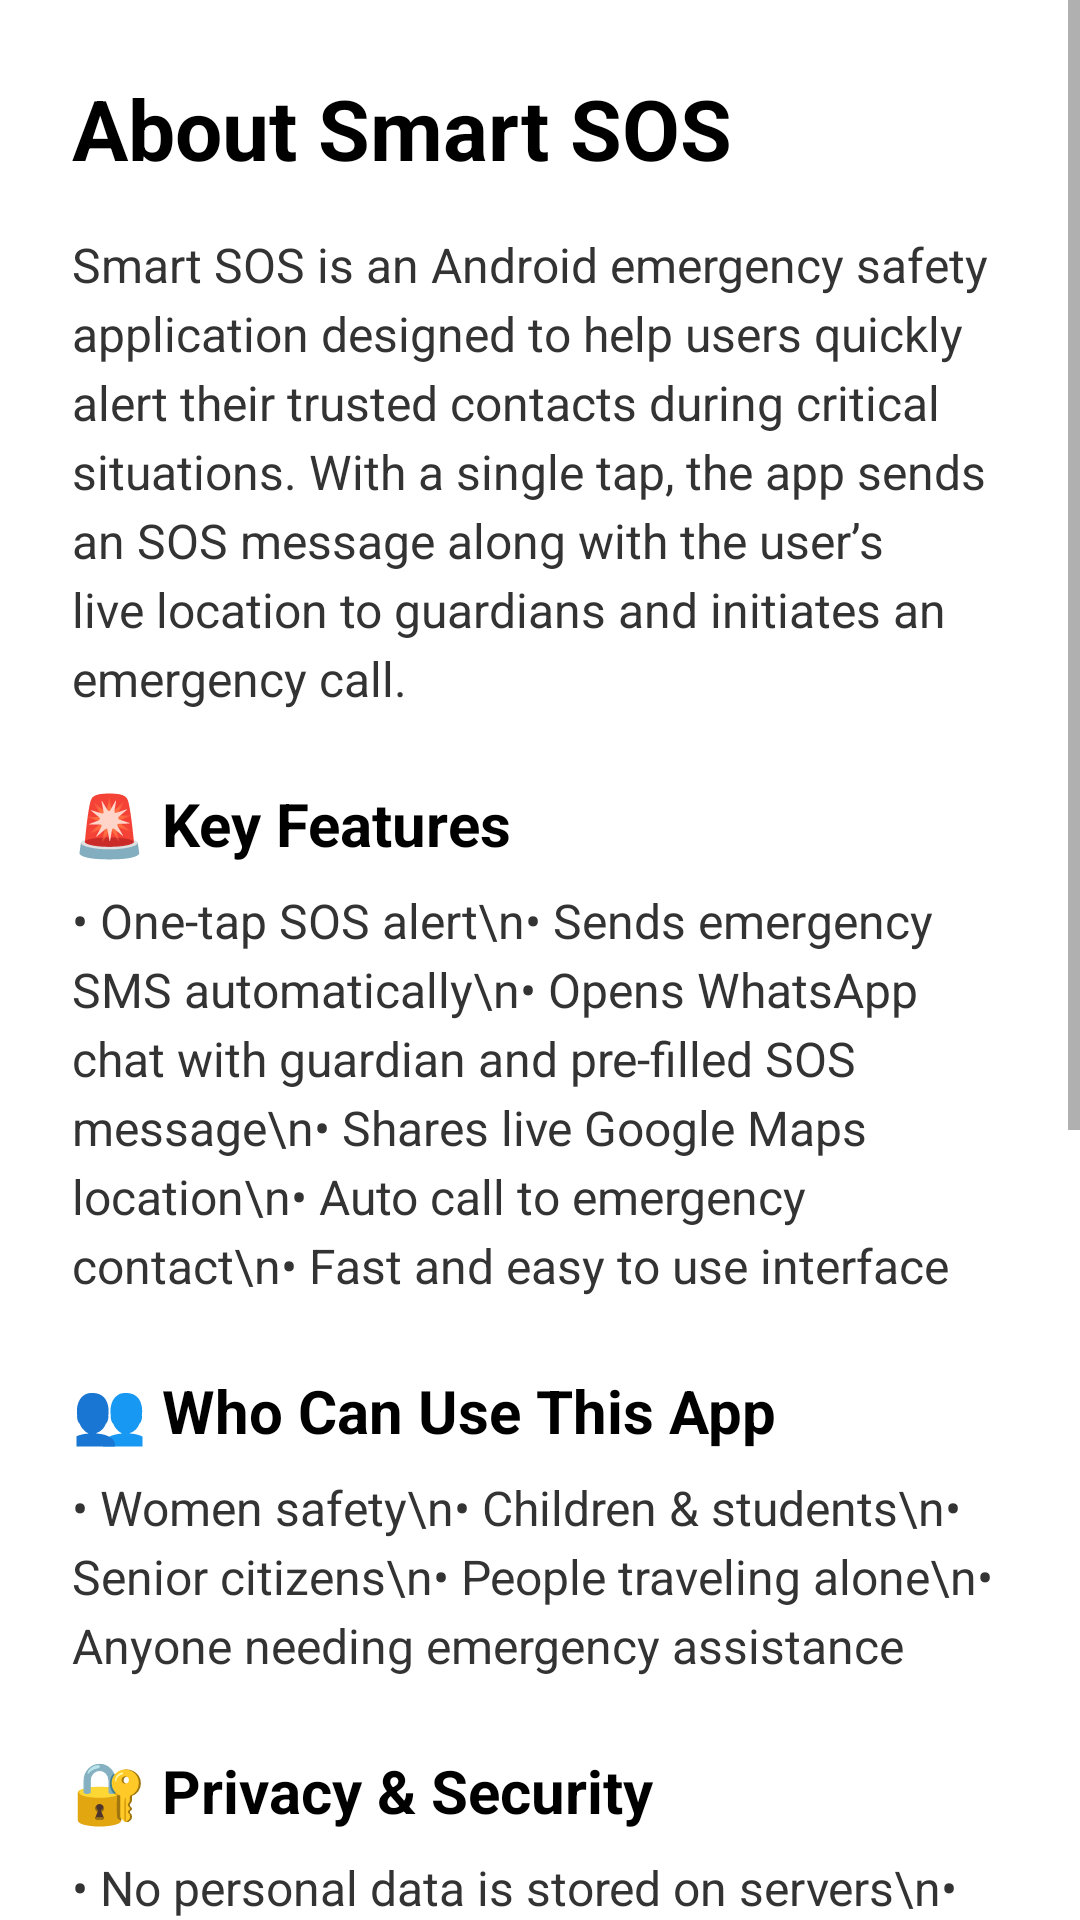

Produce the Android XML layout that renders to this screen, including the resource entries it uses.
<!-- AndroidManifest.xml: application theme Theme.SOSAutomationApp -->
<!-- res/layout/activity_about.xml -->
<?xml version="1.0" encoding="utf-8"?>
<ScrollView xmlns:android="http://schemas.android.com/apk/res/android"
    android:layout_width="match_parent"
    android:layout_height="match_parent"
    android:background="@color/white">

    <LinearLayout
        android:layout_width="match_parent"
        android:layout_height="wrap_content"
        android:orientation="vertical"
        android:padding="24dp">

        <TextView
            android:layout_width="wrap_content"
            android:layout_height="wrap_content"
            android:text="About Smart SOS"
            android:textColor="@color/black"
            android:textSize="28sp"
            android:textStyle="bold" />

        <TextView
            android:layout_width="match_parent"
            android:layout_height="wrap_content"
            android:layout_marginTop="16dp"
            android:lineSpacingExtra="4dp"
            android:text="Smart SOS is an Android emergency safety application designed to help users quickly alert their trusted contacts during critical situations. With a single tap, the app sends an SOS message along with the user’s live location to guardians and initiates an emergency call."
            android:textColor="@color/welcome_text_header"
            android:textSize="16sp" />

        <TextView
            android:layout_width="wrap_content"
            android:layout_height="wrap_content"
            android:layout_marginTop="24dp"
            android:text="🚨 Key Features"
            android:textColor="@color/black"
            android:textSize="20sp"
            android:textStyle="bold" />

        <TextView
            android:layout_width="match_parent"
            android:layout_height="wrap_content"
            android:layout_marginTop="8dp"
            android:lineSpacingExtra="4dp"
            android:text="• One-tap SOS alert\n• Sends emergency SMS automatically\n• Opens WhatsApp chat with guardian and pre-filled SOS message\n• Shares live Google Maps location\n• Auto call to emergency contact\n• Fast and easy to use interface"
            android:textColor="@color/welcome_text_header"
            android:textSize="16sp" />

        <TextView
            android:layout_width="wrap_content"
            android:layout_height="wrap_content"
            android:layout_marginTop="24dp"
            android:text="👥 Who Can Use This App"
            android:textColor="@color/black"
            android:textSize="20sp"
            android:textStyle="bold" />

        <TextView
            android:layout_width="match_parent"
            android:layout_height="wrap_content"
            android:layout_marginTop="8dp"
            android:lineSpacingExtra="4dp"
            android:text="• Women safety\n• Children &amp; students\n• Senior citizens\n• People traveling alone\n• Anyone needing emergency assistance"
            android:textColor="@color/welcome_text_header"
            android:textSize="16sp" />

        <TextView
            android:layout_width="wrap_content"
            android:layout_height="wrap_content"
            android:layout_marginTop="24dp"
            android:text="🔐 Privacy &amp; Security"
            android:textColor="@color/black"
            android:textSize="20sp"
            android:textStyle="bold" />

        <TextView
            android:layout_width="match_parent"
            android:layout_height="wrap_content"
            android:layout_marginTop="8dp"
            android:lineSpacingExtra="4dp"
            android:text="• No personal data is stored on servers\n• Messages are sent only to user-selected guardians and emergency number\n• Location is shared only during SOS activation\n• No background tracking"
            android:textColor="@color/welcome_text_header"
            android:textSize="16sp" />

        <TextView
            android:layout_width="wrap_content"
            android:layout_height="wrap_content"
            android:layout_marginTop="24dp"
            android:text="⚙️ Technologies Used"
            android:textColor="@color/black"
            android:textSize="20sp"
            android:textStyle="bold" />

        <TextView
            android:layout_width="match_parent"
            android:layout_height="wrap_content"
            android:layout_marginTop="8dp"
            android:lineSpacingExtra="4dp"
            android:text="• Android Studio\n• Kotlin\n• Google Location Services\n• Intent-based WhatsApp &amp; SMS integration"
            android:textColor="@color/welcome_text_header"
            android:textSize="16sp" />

        <TextView
            android:layout_width="wrap_content"
            android:layout_height="wrap_content"
            android:layout_marginTop="24dp"
            android:text="📖 How It Works"
            android:textColor="@color/black"
            android:textSize="20sp"
            android:textStyle="bold" />

        <TextView
            android:layout_width="match_parent"
            android:layout_height="wrap_content"
            android:layout_marginTop="8dp"
            android:layout_marginBottom="32dp"
            android:lineSpacingExtra="4dp"
            android:text="1. User presses the SOS button\n2. App fetches current location\n3. Emergency SMS is sent to guardians\n4. WhatsApp opens guardian chat with SOS message\n5. Emergency call is initiated"
            android:textColor="@color/welcome_text_header"
            android:textSize="16sp" />

    </LinearLayout>
</ScrollView>
<!-- resources referenced by this layout -->
<resources>
  <color name="black">#FF000000</color>
  <color name="welcome_text_header">#333333</color>
  <color name="white">#FFFFFFFF</color>
  <style name="Theme.SOSAutomationApp" parent="Theme.MaterialComponents.DayNight.NoActionBar">
          <item name="android:statusBarColor">@android:color/black</item>
      </style>
</resources>
